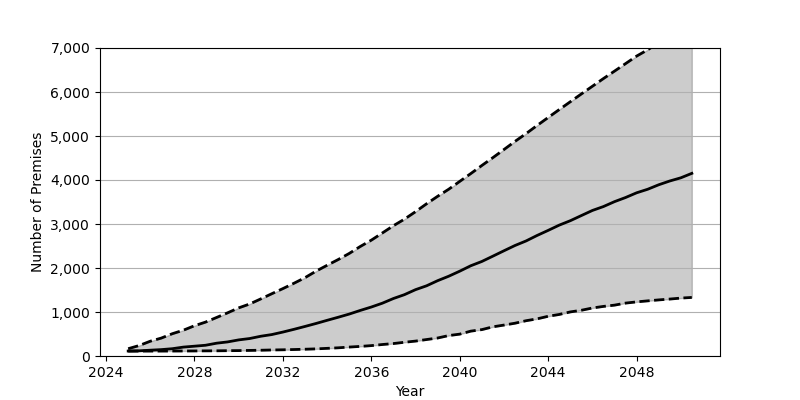

The table this chart was drawn from, first rows:
Date, Low, Base, High
2025-01, 111.0, 113.0, 166.0
2025-07, 111.0, 118.0, 238.0
2026-01, 112.0, 132.0, 336.0
2026-07, 112.0, 145.0, 407.0
2027-01, 113.0, 166.0, 507.0
2027-07, 114.0, 202.0, 586.0
2028-01, 115.0, 223.0, 688.0
2028-07, 117.0, 244.0, 770.0
2029-01, 118.0, 291.0, 876.0
2029-07, 121.0, 320.0, 981.0
2030-01, 123.0, 366.0, 1094
2030-07, 127.0, 397.0, 1182
2031-01, 131.0, 449.0, 1298
2031-07, 137.0, 487.0, 1415
2032-01, 141.0, 544.0, 1532
2032-07, 147.0, 606.0, 1653
2033-01, 154.0, 672.0, 1781
2033-07, 162.0, 739.0, 1928
2034-01, 174.0, 811.0, 2062
2034-07, 186.0, 880.0, 2191
2035-01, 203.0, 953.0, 2331
2035-07, 218.0, 1035, 2488
2036-01, 236.0, 1113, 2633
2036-07, 261.0, 1200, 2796
2037-01, 283.0, 1307, 2962
2037-07, 312.0, 1394, 3110
2038-01, 339.0, 1508, 3281
2038-07, 374.0, 1595, 3459
2039-01, 409.0, 1712, 3630
2039-07, 464.0, 1812, 3789
2040-01, 497.0, 1928, 3969
2040-07, 565.0, 2051, 4146
2041-01, 600.0, 2149, 4331
2041-07, 663.0, 2269, 4508
2042-01, 703.0, 2392, 4693
2042-07, 745.0, 2511, 4877
2043-01, 802.0, 2615, 5055
2043-07, 844.0, 2739, 5239
2044-01, 903.0, 2855, 5421
2044-07, 944.0, 2974, 5600
2045-01, 1002, 3075, 5779
2045-07, 1039, 3191, 5955
2046-01, 1091, 3308, 6131
2046-07, 1127, 3396, 6305
2047-01, 1156, 3508, 6475
2047-07, 1202, 3601, 6644
2048-01, 1230, 3709, 6816
2048-07, 1253, 3789, 6959
2049-01, 1275, 3892, 7123
2049-07, 1294, 3977, 7286
2050-01, 1316, 4050, 7426
2050-07, 1331, 4151, 7579
